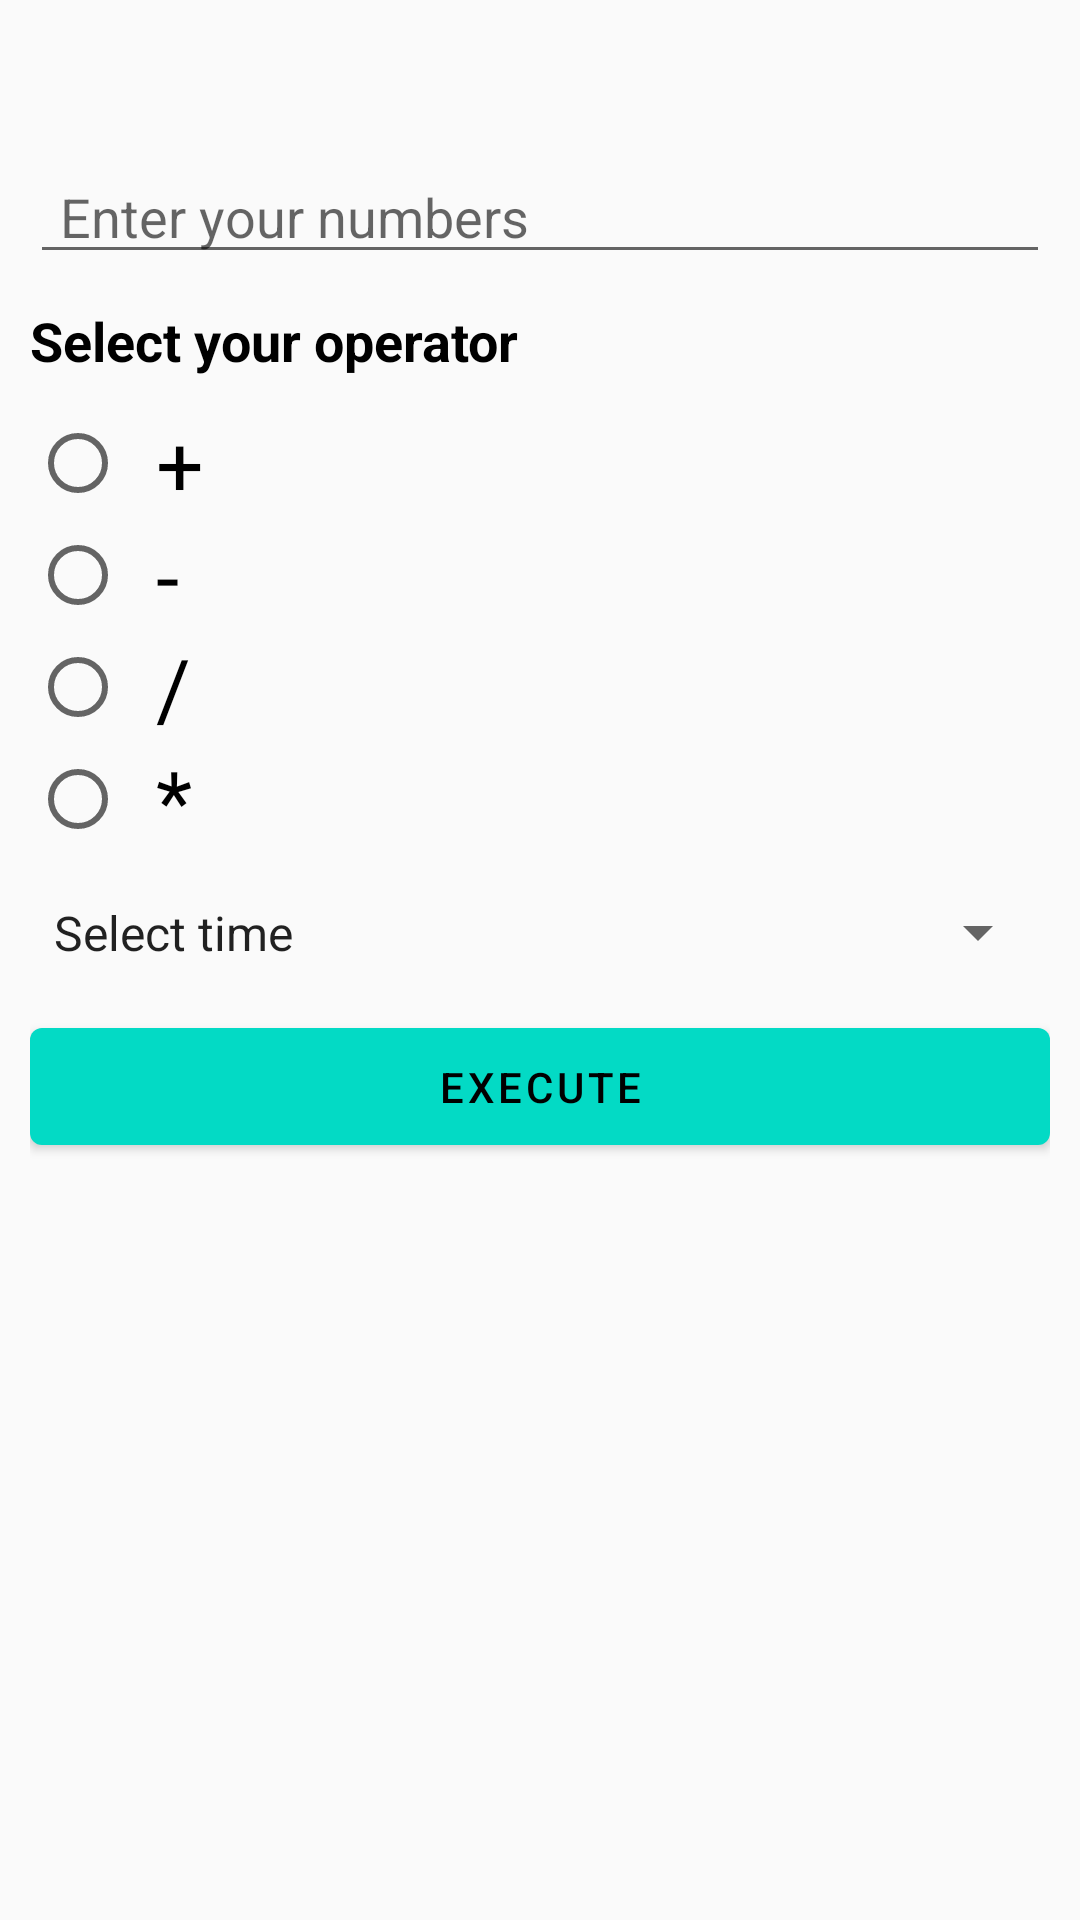

Here is an Android app screen rendered from its layout file. Give the layout XML and the strings, colors and styles it references.
<!-- AndroidManifest.xml: application theme Theme.CalculatorTask -->
<!-- res/layout/fragment_calculator.xml -->
<?xml version="1.0" encoding="utf-8"?>
<androidx.constraintlayout.widget.ConstraintLayout xmlns:android="http://schemas.android.com/apk/res/android"
    xmlns:tools="http://schemas.android.com/tools"
    android:layout_width="match_parent"
    android:layout_height="match_parent"
    android:padding="10dp"
    xmlns:app="http://schemas.android.com/apk/res-auto">


    <EditText
        android:id="@+id/edit_numbers"
        android:layout_width="match_parent"
        android:layout_height="wrap_content"
        android:hint="@string/enter_your_numbers"
        android:paddingHorizontal="10dp"
       android:layout_marginTop="40dp"
        android:maxLength="10"
        android:inputType="numberSigned"
        app:layout_constraintEnd_toEndOf="parent"
        app:layout_constraintStart_toStartOf="parent"
        app:layout_constraintTop_toTopOf="parent"
        app:layout_constraintWidth_percent="0.20" />

    <TextView
        android:id="@+id/text"
        android:layout_width="wrap_content"
        android:layout_height="wrap_content"
        android:text="@string/select_your_operator"
        android:textColor="@color/black"
        android:textSize="18sp"
        android:textStyle="bold"
        android:layout_marginTop="10dp"
        app:layout_constraintStart_toStartOf="parent"
        app:layout_constraintTop_toBottomOf="@+id/edit_numbers"
        />

    <RadioGroup
        android:id="@+id/radio_group"
        android:layout_width="match_parent"
        android:layout_height="wrap_content"
        android:layout_marginTop="10dp"
        app:layout_constraintTop_toBottomOf="@+id/text"
        tools:layout_editor_absoluteX="10dp">

        <RadioButton
            android:id="@+id/radio_add"
            android:layout_width="wrap_content"
            android:layout_height="wrap_content"
            android:paddingStart="10dp"
            android:text="@string/plus"
            android:textSize="28sp" />

        <RadioButton
            android:id="@+id/radio_sub"
            android:layout_width="wrap_content"
            android:layout_height="wrap_content"
            android:paddingStart="10dp"
            android:text="@string/sub"
            android:textSize="28sp" />

        <RadioButton
            android:id="@+id/radio_div"
            android:layout_width="wrap_content"
            android:layout_height="wrap_content"
            android:paddingStart="10dp"
            android:text="@string/div"
            android:textSize="28sp" />

        <RadioButton
            android:id="@+id/radio_multi"
            android:layout_width="wrap_content"
            android:layout_height="wrap_content"
            android:paddingStart="10dp"
            android:text="@string/multi"
            android:textSize="28sp" />
    </RadioGroup>

    <Spinner
        android:id="@+id/spinner_time"
        android:layout_width="match_parent"
        android:layout_height="wrap_content"
        app:layout_constraintTop_toBottomOf="@+id/radio_group"
        tools:layout_editor_absoluteX="10dp"
        android:entries="@array/spinner_time"
        android:spinnerMode="dropdown"
        android:paddingVertical="5dp"
        android:layout_marginTop="10dp"/>

    <ImageView
        android:layout_width="24dp"
        android:layout_height="24dp"
        android:src="@drawable/ic_baseline_arrow_drop_down_24"
        app:layout_constraintBottom_toBottomOf="@+id/spinner_time"
        app:layout_constraintEnd_toEndOf="@+id/spinner_time"
        app:layout_constraintTop_toTopOf="@+id/spinner_time"
        android:layout_marginEnd="10dp"
        app:tint="@color/black" />

    <com.google.android.material.button.MaterialButton
        android:id="@+id/btn_execute"
        android:layout_width="match_parent"
        android:layout_height="wrap_content"
        android:layout_marginTop="10dp"
        android:paddingVertical="10dp"
        android:text="@string/execute"
        android:textColor="@color/black"
        app:backgroundTint="@color/teal_200"

        app:layout_constraintTop_toBottomOf="@+id/spinner_time"
        tools:layout_editor_absoluteX="10dp" />

</androidx.constraintlayout.widget.ConstraintLayout>
<!-- resources referenced by this layout -->
<resources>
  <string-array name="spinner_time">
          <item>Select time</item>
          <item>5 second</item>
          <item>30 second</item>
          <item>60 second</item>
          <item>90 second</item>
          <item>120 second</item>
      </string-array>
  <color name="black">#FF000000</color>
  <color name="teal_200">#FF03DAC5</color>
  <string name="div">/</string>
  <string name="enter_your_numbers">Enter your numbers</string>
  <string name="execute">Execute</string>
  <string name="multi">*</string>
  <string name="plus">+</string>
  <string name="select_your_operator">Select your operator</string>
  <string name="sub">-</string>
  <style name="Theme.CalculatorTask" parent="Theme.MaterialComponents.Light.NoActionBar.Bridge">
          
          <item name="colorPrimary">@color/purple_500</item>
          <item name="colorPrimaryVariant">@color/purple_700</item>
          <item name="colorOnPrimary">@color/white</item>
          
          <item name="colorSecondary">@color/teal_200</item>
          <item name="colorSecondaryVariant">@color/teal_700</item>
          <item name="colorOnSecondary">@color/black</item>
          
          <item name="android:statusBarColor" tools:targetApi="l">?attr/colorPrimaryVariant</item>
          
      </style>
  <color name="purple_500">#FF6200EE</color>
  <color name="purple_700">#FF3700B3</color>
  <color name="white">#FFFFFFFF</color>
  <color name="teal_700">#FF018786</color>
</resources>
